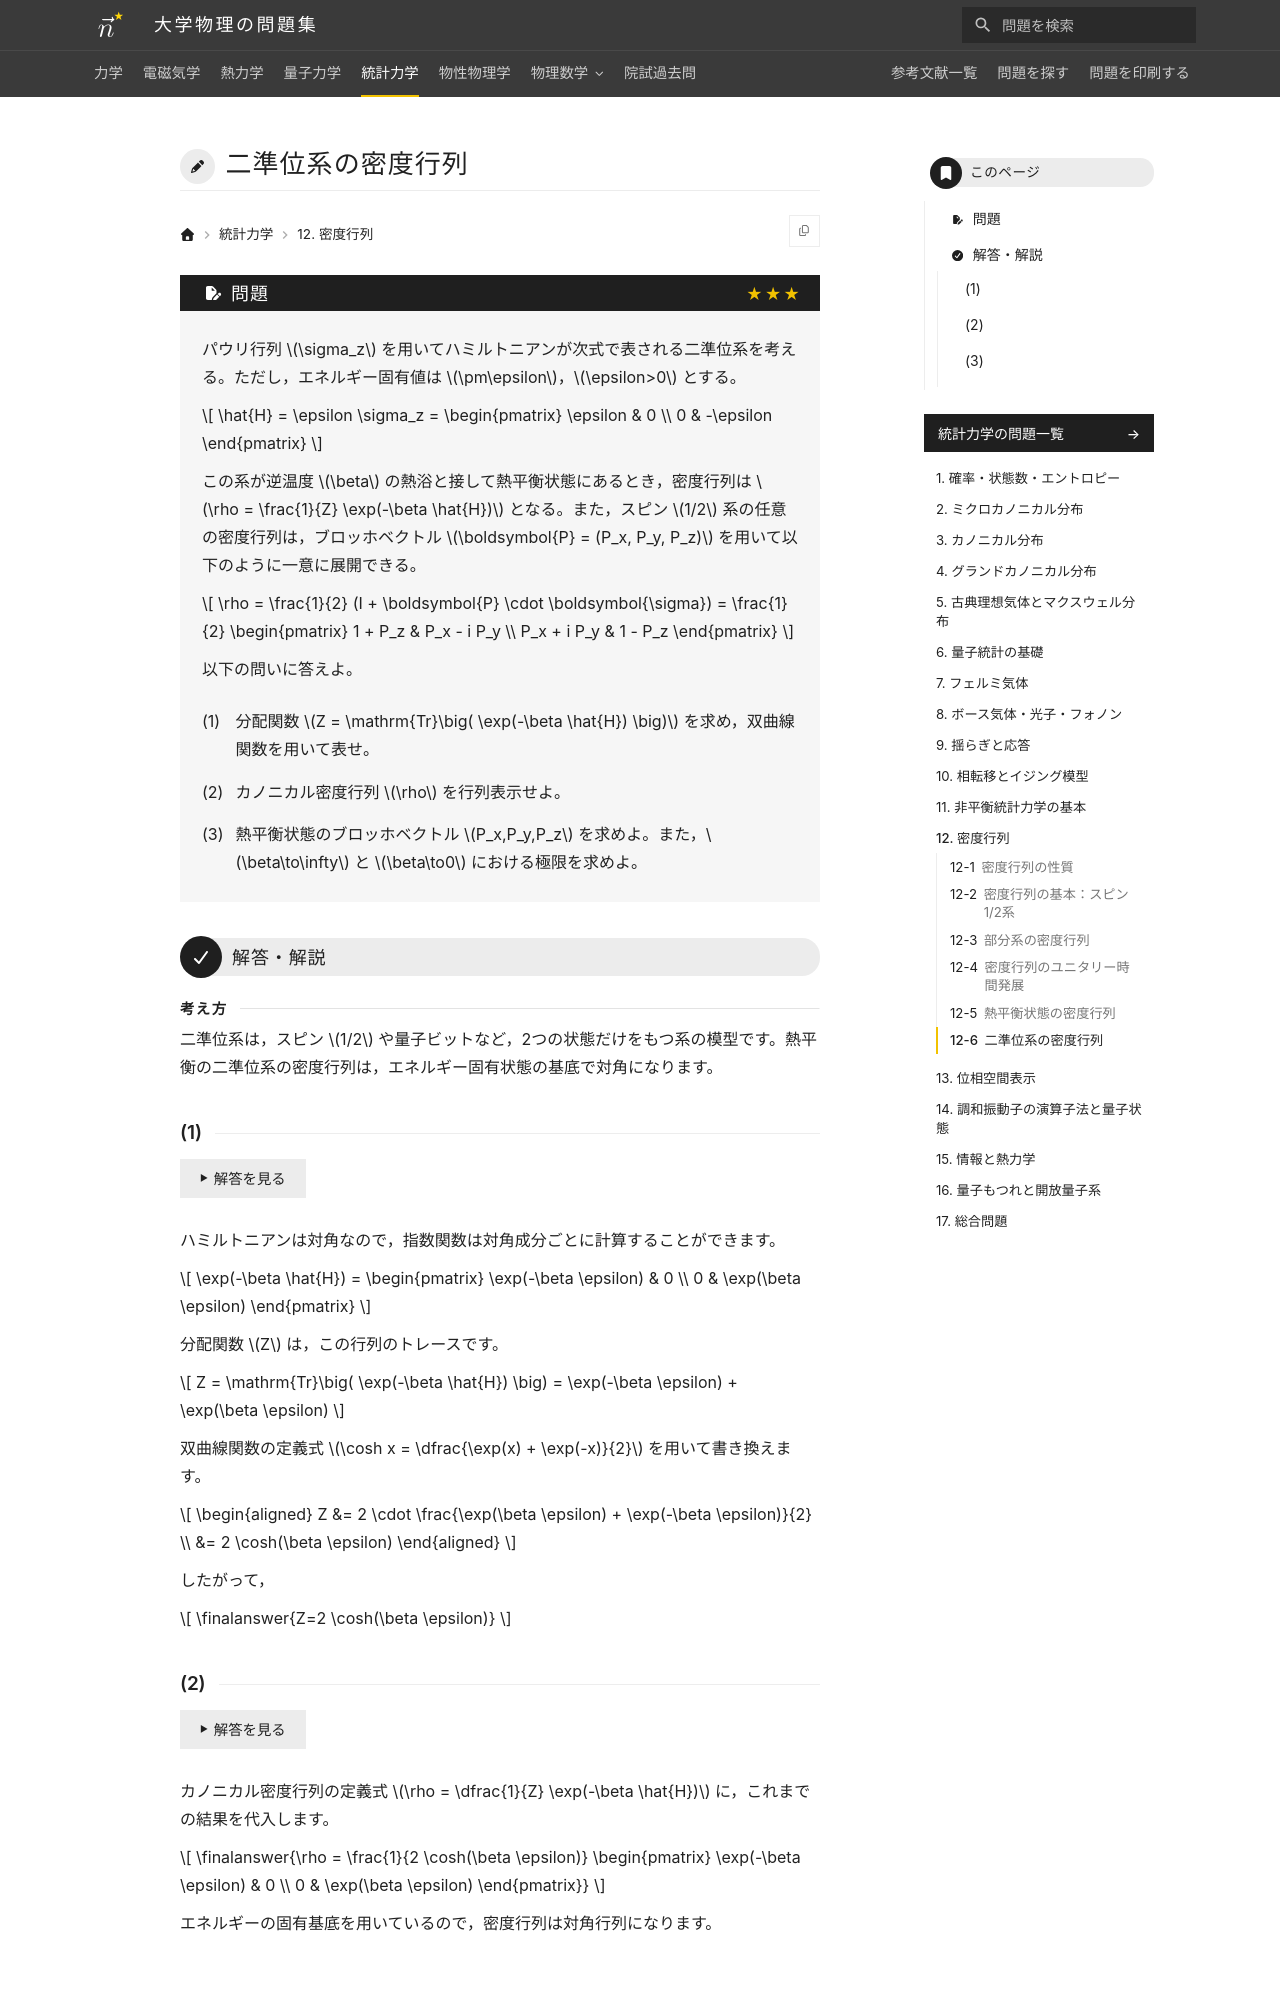

repository: Nanana-2/physics-site · page: 05statistical_mechanics/12/12_060/index.html · generator: mkdocs

---
tags:
  - 発展
---

# 二準位系の密度行列

## 問題
パウリ行列 $\sigma_z$ を用いてハミルトニアンが次式で表される二準位系を考える。ただし，エネルギー固有値は $\pm\epsilon$，$\epsilon>0$ とする。

$$
\hat{H} = \epsilon \sigma_z = \begin{pmatrix} \epsilon & 0 \\ 0 & -\epsilon \end{pmatrix}
$$

この系が逆温度 $\beta$ の熱浴と接して熱平衡状態にあるとき，密度行列は $\rho = \frac{1}{Z} \exp(-\beta \hat{H})$ となる。また，スピン $1/2$ 系の任意の密度行列は，ブロッホベクトル $\boldsymbol{P} = (P_x, P_y, P_z)$ を用いて以下のように一意に展開できる。

$$
\rho = \frac{1}{2} (I + \boldsymbol{P} \cdot \boldsymbol{\sigma}) = \frac{1}{2} \begin{pmatrix} 1 + P_z & P_x - i P_y \\ P_x + i P_y & 1 - P_z \end{pmatrix}
$$

以下の問いに答えよ。

(1) 分配関数 $Z = \mathrm{Tr}\big( \exp(-\beta \hat{H}) \big)$ を求め，双曲線関数を用いて表せ。

(2) カノニカル密度行列 $\rho$ を行列表示せよ。

(3) 熱平衡状態のブロッホベクトル $P_x,P_y,P_z$ を求めよ。また，$\beta\to\infty$ と $\beta\to0$ における極限を求めよ。

---

## 解答・解説

<div class="approach" markdown>
二準位系は，スピン $1/2$ や量子ビットなど，2つの状態だけをもつ系の模型です。熱平衡の二準位系の密度行列は，エネルギー固有状態の基底で対角になります。
</div>

### (1)

ハミルトニアンは対角なので，指数関数は対角成分ごとに計算することができます。

$$
\exp(-\beta \hat{H}) = \begin{pmatrix} \exp(-\beta \epsilon) & 0 \\ 0 & \exp(\beta \epsilon) \end{pmatrix}
$$

分配関数 $Z$ は，この行列のトレースです。

$$
Z = \mathrm{Tr}\big( \exp(-\beta \hat{H}) \big) = \exp(-\beta \epsilon) + \exp(\beta \epsilon)
$$

双曲線関数の定義式 $\cosh x = \dfrac{\exp(x) + \exp(-x)}{2}$ を用いて書き換えます。

$$
\begin{aligned}
Z &= 2 \cdot \frac{\exp(\beta \epsilon) + \exp(-\beta \epsilon)}{2} \\
&= 2 \cosh(\beta \epsilon)
\end{aligned}
$$

したがって，

$$
\finalanswer{Z=2 \cosh(\beta \epsilon)}
$$
